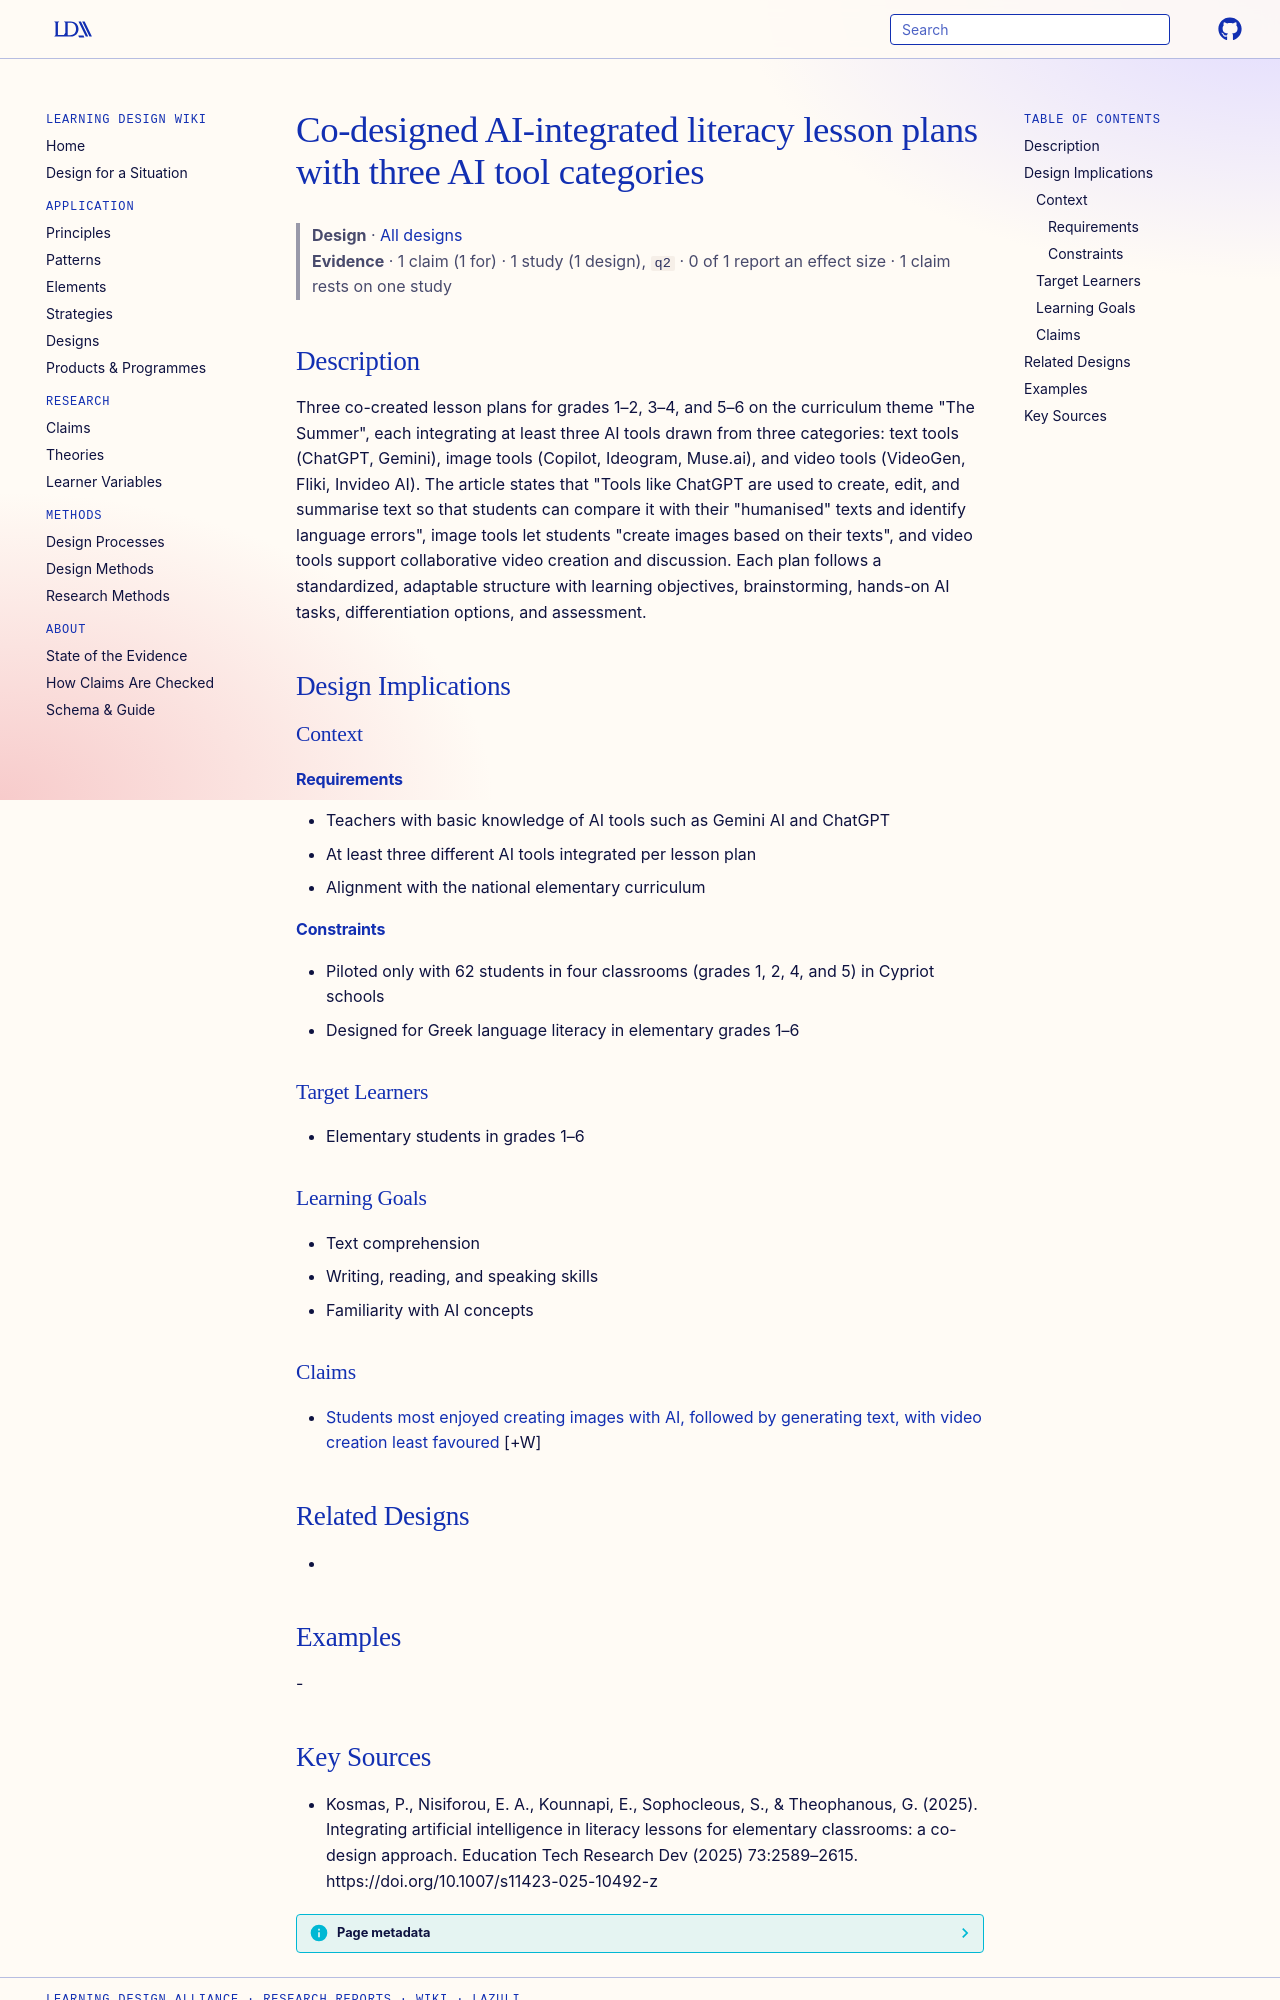

repository: Learning-Design-Alliance/learning-wiki · page: designs/codesigned-ai-literacy-lesson-plans/index.html · generator: mkdocs

---
type: design
id: codesigned-ai-literacy-lesson-plans
title: Co-designed AI-integrated literacy lesson plans with three AI tool categories
description: "Three co-created lesson plans for grades 1–2, 3–4, and 5–6 on the curriculum theme \"The Summer\", each integrating at least three AI tools drawn from three categories: text tools (ChatGPT, Gemini), image tools (Copilot..."
status: review
generated:
  by: "process:settle-candidates"
  at: 2026-10-29
sources:
  - id: kosmas-2025
    resource: "https://doi.org/10.1007/s11423-025-10492-z"
    title: "Kosmas, P., Nisiforou, E. A., Kounnapi, E., Sophocleous, S., & Theophanous, G. (2025). Integrating artificial intelligence in literacy lessons for elementary classrooms: a co-design approach. Education Tech Research Dev (2025) 73:2589–2615. https://doi.org/10.1007/s11423-025-10492-z"
    author: "Kosmas, P., Nisiforou, E. A., Kounnapi, E., Sophocleous, S., & Theophanous, G"
---

# Co-designed AI-integrated literacy lesson plans with three AI tool categories

> **Design** · [All designs](index.md)
> **Evidence** · 1 claim (1 for) · 1 study (1 design), `q2` · 0 of 1 report an effect size · 1 claim rests on one study

## Description
Three co-created lesson plans for grades 1–2, 3–4, and 5–6 on the curriculum theme "The Summer", each integrating at least three AI tools drawn from three categories: text tools (ChatGPT, Gemini), image tools (Copilot, Ideogram, Muse.ai), and video tools (VideoGen, Fliki, Invideo AI). The article states that "Tools like ChatGPT are used to create, edit, and summarise text so that students can compare it with their "humanised" texts and identify language errors", image tools let students "create images based on their texts", and video tools support collaborative video creation and discussion. Each plan follows a standardized, adaptable structure with learning objectives, brainstorming, hands-on AI tasks, differentiation options, and assessment.

## Design Implications

### Context
#### Requirements
- Teachers with basic knowledge of AI tools such as Gemini AI and ChatGPT
- At least three different AI tools integrated per lesson plan
- Alignment with the national elementary curriculum
#### Constraints
- Piloted only with 62 students in four classrooms (grades 1, 2, 4, and 5) in Cypriot schools
- Designed for Greek language literacy in elementary grades 1–6

### Target Learners
- Elementary students in grades 1–6

### Learning Goals
- Text comprehension
- Writing, reading, and speaking skills
- Familiarity with AI concepts

### Claims

- [Students most enjoyed creating images with AI, followed by generating text, with video creation least favoured](../claims/students-enjoyed-image-creation-most.md) [+W]

## Related Designs
- 

## Examples
-
